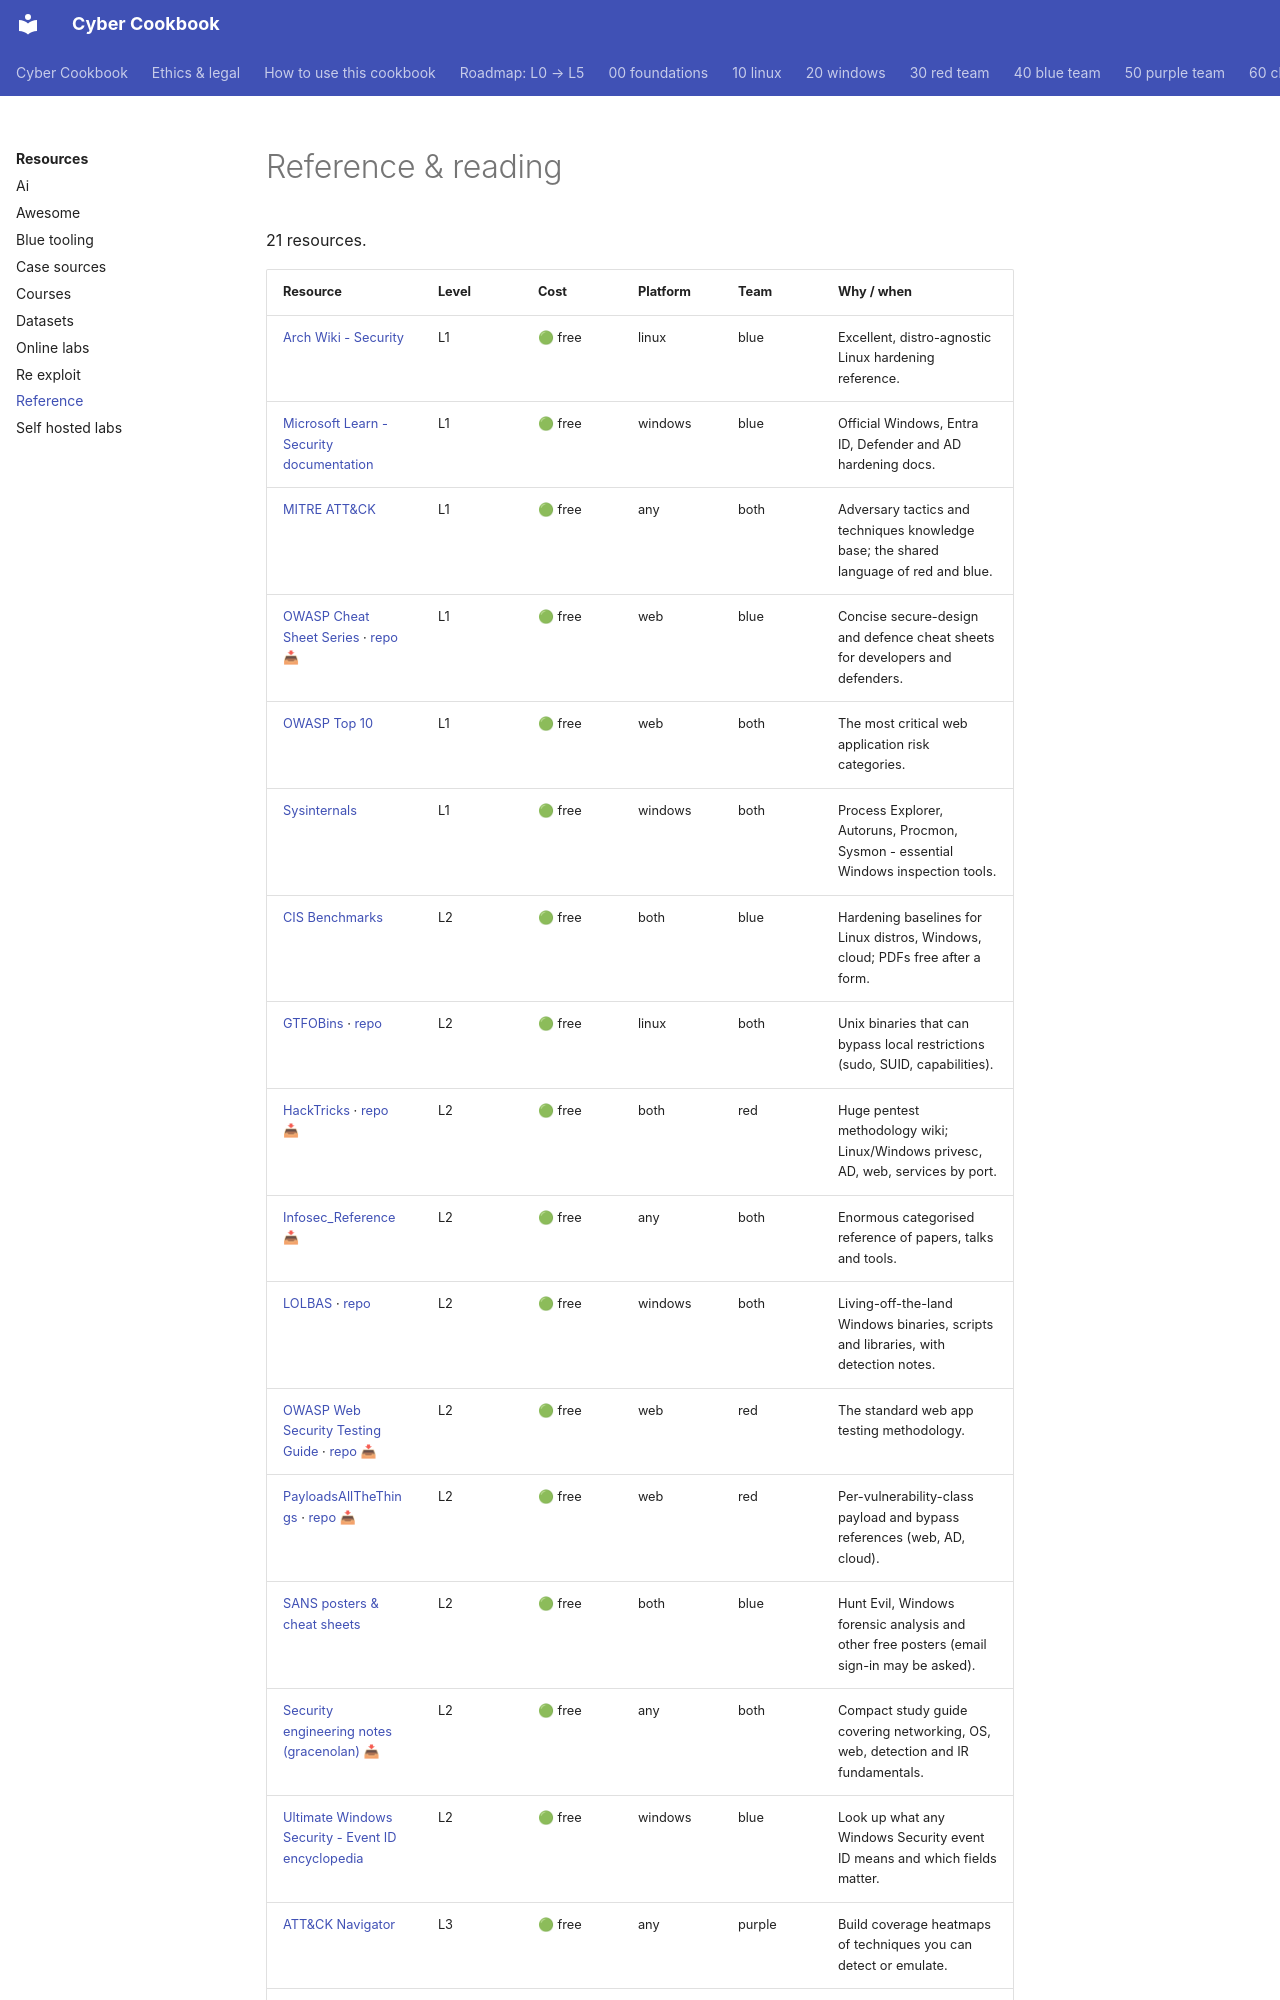

repository: premdon009/cyber-cookbook · page: resources/reference/index.html · generator: mkdocs

<!-- GENERATED by scripts/gen_catalog.py from resources.yml - do not edit by hand -->

# Reference & reading

21 resources.

| Resource | Level | Cost | Platform | Team | Why / when |
|---|---|---|---|---|---|
| [Arch Wiki - Security](https://wiki.archlinux.org/title/Security) | L1 | 🟢 free | linux | blue | Excellent, distro-agnostic Linux hardening reference. |
| [Microsoft Learn - Security documentation](https://learn.microsoft.com/en-us/security/) | L1 | 🟢 free | windows | blue | Official Windows, Entra ID, Defender and AD hardening docs. |
| [MITRE ATT&CK](https://attack.mitre.org/) | L1 | 🟢 free | any | both | Adversary tactics and techniques knowledge base; the shared language of red and blue. |
| [OWASP Cheat Sheet Series](https://cheatsheetseries.owasp.org/) · [repo](https://github.com/OWASP/CheatSheetSeries) 📥 | L1 | 🟢 free | web | blue | Concise secure-design and defence cheat sheets for developers and defenders. |
| [OWASP Top 10](https://owasp.org/projects/top-ten) | L1 | 🟢 free | web | both | The most critical web application risk categories. |
| [Sysinternals](https://learn.microsoft.com/en-us/sysinternals/) | L1 | 🟢 free | windows | both | Process Explorer, Autoruns, Procmon, Sysmon - essential Windows inspection tools. |
| [CIS Benchmarks](https://www.cisecurity.org/cis-benchmarks) | L2 | 🟢 free | both | blue | Hardening baselines for Linux distros, Windows, cloud; PDFs free after a form. |
| [GTFOBins](https://gtfobins.org/) · [repo](https://github.com/GTFOBins/GTFOBins.github.io) | L2 | 🟢 free | linux | both | Unix binaries that can bypass local restrictions (sudo, SUID, capabilities). |
| [HackTricks](https://hacktricks.wiki/) · [repo](https://github.com/HackTricks-wiki/hacktricks) 📥 | L2 | 🟢 free | both | red | Huge pentest methodology wiki; Linux/Windows privesc, AD, web, services by port. |
| [Infosec_Reference](https://github.com/rmusser01/Infosec_Reference) 📥 | L2 | 🟢 free | any | both | Enormous categorised reference of papers, talks and tools. |
| [LOLBAS](https://lolbas-project.github.io/) · [repo](https://github.com/LOLBAS-Project/LOLBAS) | L2 | 🟢 free | windows | both | Living-off-the-land Windows binaries, scripts and libraries, with detection notes. |
| [OWASP Web Security Testing Guide](https://owasp.org/projects/web-security-testing-guide) · [repo](https://github.com/OWASP/wstg) 📥 | L2 | 🟢 free | web | red | The standard web app testing methodology. |
| [PayloadsAllTheThings](https://swisskyrepo.github.io/PayloadsAllTheThings/) · [repo](https://github.com/swisskyrepo/PayloadsAllTheThings) 📥 | L2 | 🟢 free | web | red | Per-vulnerability-class payload and bypass references (web, AD, cloud). |
| [SANS posters & cheat sheets](https://www.sans.org/posters/) | L2 | 🟢 free | both | blue | Hunt Evil, Windows forensic analysis and other free posters (email sign-in may be asked). |
| [Security engineering notes (gracenolan)](https://github.com/gracenolan/Notes) 📥 | L2 | 🟢 free | any | both | Compact study guide covering networking, OS, web, detection and IR fundamentals. |
| [Ultimate Windows Security - Event ID encyclopedia](https://www.ultimatewindowssecurity.com/securitylog/encyclopedia/) | L2 | 🟢 free | windows | blue | Look up what any Windows Security event ID means and which fields matter. |
| [ATT&CK Navigator](https://mitre-attack.github.io/attack-navigator/) | L3 | 🟢 free | any | pur
